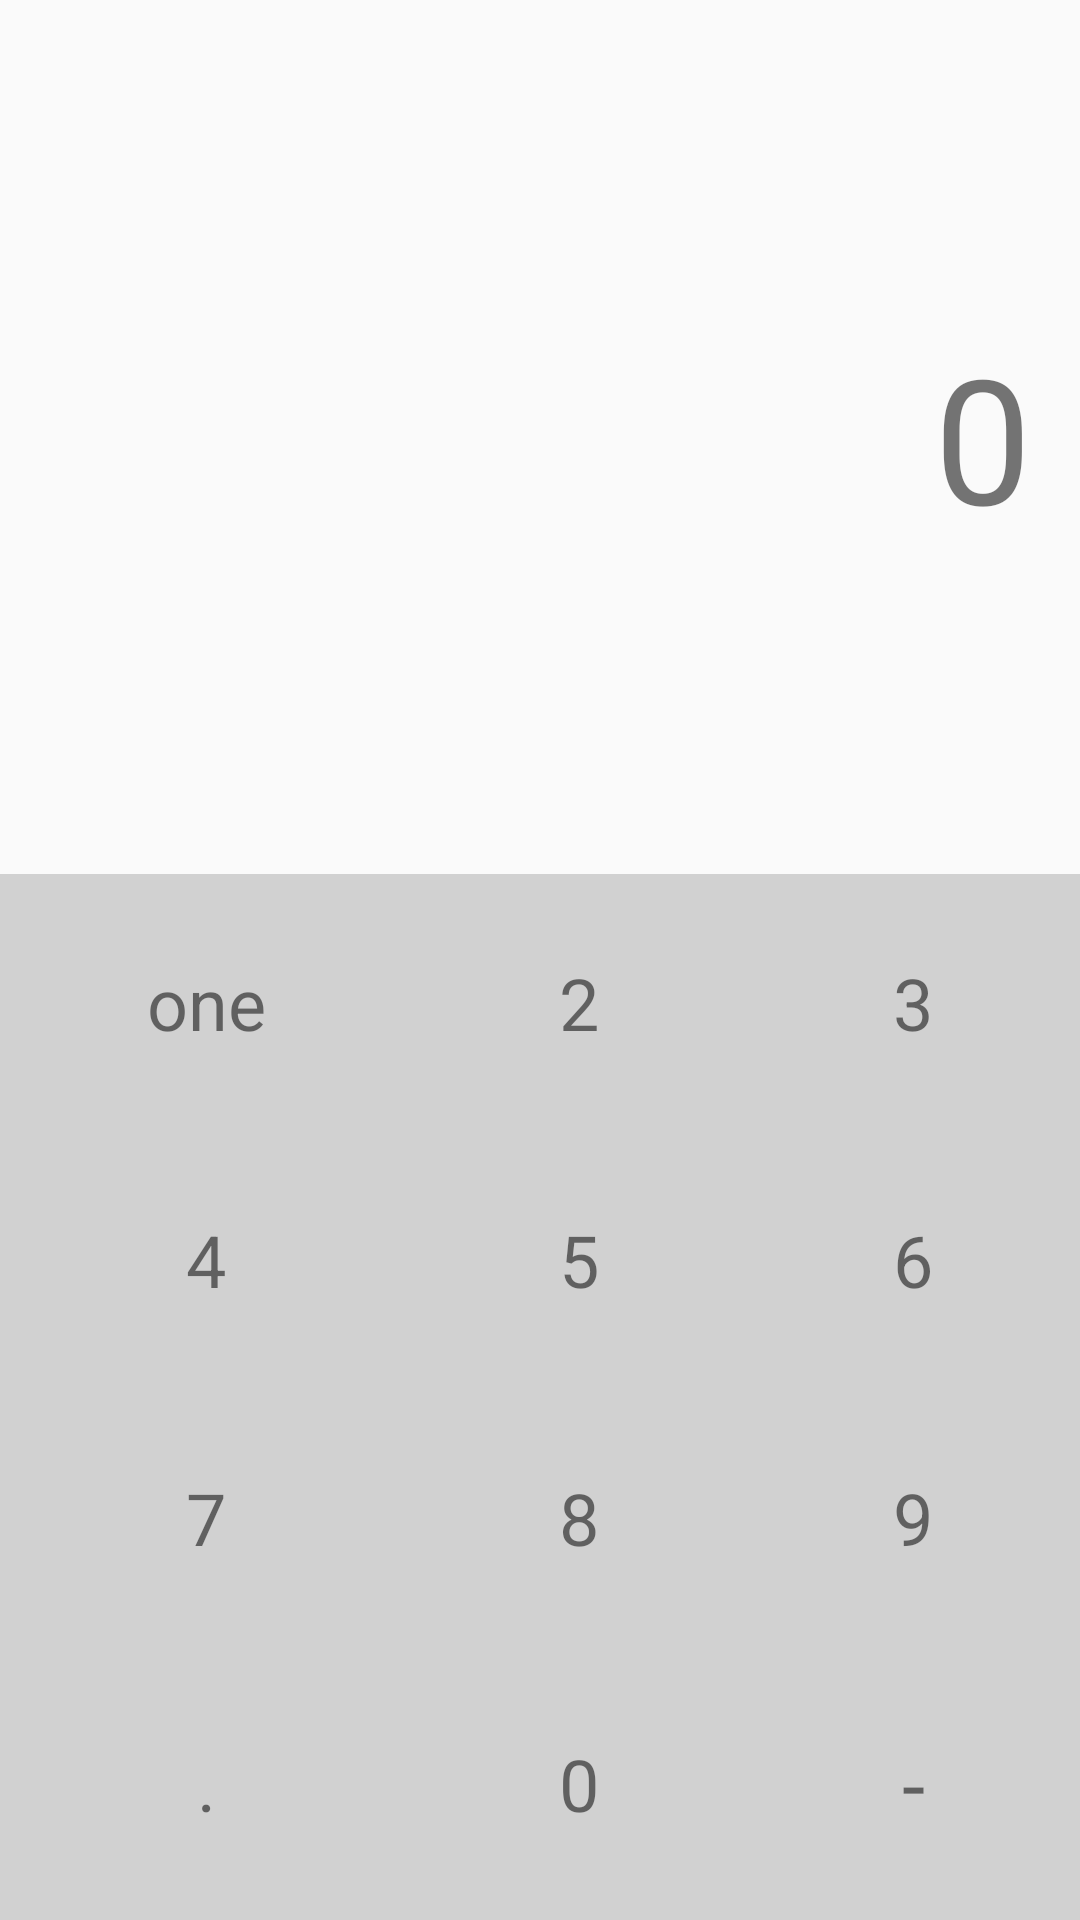

Write the Android layout XML for this screen, with the resource values it uses.
<!-- AndroidManifest.xml: application theme AppTheme -->
<!-- res/layout/activity_amount_money.xml -->
<?xml version="1.0" encoding="utf-8"?>
<LinearLayout xmlns:android="http://schemas.android.com/apk/res/android"
    xmlns:tools="http://schemas.android.com/tools"
    android:layout_width="match_parent"
    android:layout_height="match_parent"
    android:orientation="vertical"
    tools:context="com.su.p1.incomeprice.activities.AmountMoneyActivity">

    <TextView
        android:id="@+id/moneyTextView"
        android:layout_width="match_parent"
        android:layout_height="wrap_content"
        android:layout_weight="1"
        android:gravity="center_vertical|right"
        android:lines="1"
        android:maxLength="12"
        android:paddingRight="@dimen/padding_margin_large"
        android:text="@string/zero"
        android:textSize="58dp" />

    <TableLayout
        android:layout_width="match_parent"
        android:layout_height="wrap_content"
        android:layout_weight="1"
        android:background="@color/colorCategorySelect">

        <TableRow
            android:layout_width="match_parent"
            android:layout_height="match_parent"
            android:layout_weight="1">

            <TextView
                android:id="@+id/button1"
                android:layout_width="match_parent"
                android:layout_height="match_parent"
                android:layout_weight="1"
                android:gravity="center"
                android:text="@string/one"
                android:textSize="24dp" />

            <TextView
                android:id="@+id/button2"
                android:layout_width="wrap_content"
                android:layout_height="match_parent"
                android:layout_weight="1"
                android:gravity="center"
                android:text="@string/two"
                android:textSize="24dp" />

            <TextView
                android:id="@+id/button3"
                android:layout_width="wrap_content"
                android:layout_height="match_parent"
                android:layout_weight="1"
                android:gravity="center"
                android:text="@string/three"
                android:textSize="24dp" />

        </TableRow>

        <TableRow
            android:layout_width="match_parent"
            android:layout_height="match_parent"
            android:layout_weight="1">

            <TextView
                android:id="@+id/button4"
                android:layout_width="match_parent"
                android:layout_height="match_parent"
                android:layout_weight="1"
                android:gravity="center"
                android:text="@string/four"
                android:textSize="24dp" />

            <TextView
                android:id="@+id/button5"
                android:layout_width="wrap_content"
                android:layout_height="match_parent"
                android:layout_weight="1"
                android:gravity="center"
                android:text="@string/five"
                android:textSize="24dp" />

            <TextView
                android:id="@+id/button6"
                android:layout_width="wrap_content"
                android:layout_height="match_parent"
                android:layout_weight="1"
                android:gravity="center"
                android:text="@string/six"
                android:textSize="24dp" />

        </TableRow>

        <TableRow
            android:layout_width="match_parent"
            android:layout_height="match_parent"
            android:layout_weight="1">

            <TextView
                android:id="@+id/button7"
                android:layout_width="wrap_content"
                android:layout_height="match_parent"
                android:layout_weight="1"
                android:gravity="center"
                android:text="@string/seven"
                android:textSize="24dp" />

            <TextView
                android:id="@+id/button8"
                android:layout_width="wrap_content"
                android:layout_height="match_parent"
                android:layout_weight="1"
                android:gravity="center"
                android:text="@string/eight"
                android:textSize="24dp" />

            <TextView
                android:id="@+id/button9"
                android:layout_width="wrap_content"
                android:layout_height="match_parent"
                android:layout_weight="1"
                android:gravity="center"
                android:text="@string/nine"
                android:textSize="24dp" />

        </TableRow>

        <TableRow
            android:layout_width="match_parent"
            android:layout_height="match_parent"
            android:layout_weight="1">

            <TextView
                android:id="@+id/buttonDot"
                android:layout_width="wrap_content"
                android:layout_height="match_parent"
                android:layout_weight="1"
                android:gravity="center"
                android:text="@string/dot"
                android:textSize="24dp" />

            <TextView
                android:id="@+id/button0"
                android:layout_width="wrap_content"
                android:layout_height="match_parent"
                android:layout_weight="1"
                android:gravity="center"
                android:text="@string/zero"
                android:textSize="24dp" />

            <TextView
                android:id="@+id/buttonDelete"
                android:layout_width="wrap_content"
                android:layout_height="match_parent"
                android:layout_weight="1"
                android:gravity="center"
                android:text="@string/delete"
                android:textSize="28dp" />

        </TableRow>

    </TableLayout>

</LinearLayout>
<!-- resources referenced by this layout -->
<resources>
  <color name="colorCategorySelect">#d1d1d1</color>
  <dimen name="padding_margin_large">16dp</dimen>
  <string name="delete">-</string>
  <string name="dot">.</string>
  <string name="eight">8</string>
  <string name="five">5</string>
  <string name="four">4</string>
  <string name="nine">9</string>
  <string name="one">1</string>
  <string name="seven">7</string>
  <string name="six">6</string>
  <string name="three">3</string>
  <string name="two">2</string>
  <string name="zero">0</string>
  <style name="AppTheme" parent="Theme.AppCompat.DayNight.DarkActionBar">
          
          <item name="colorPrimary">@color/colorRed</item>
          <item name="colorPrimaryDark">@color/colorPrimaryDark</item>
          <item name="colorAccent">@color/colorAccent</item>
      </style>
  <color name="colorPrimaryDark">#303F9F</color>
  <color name="colorAccent">#FF4081</color>
</resources>
